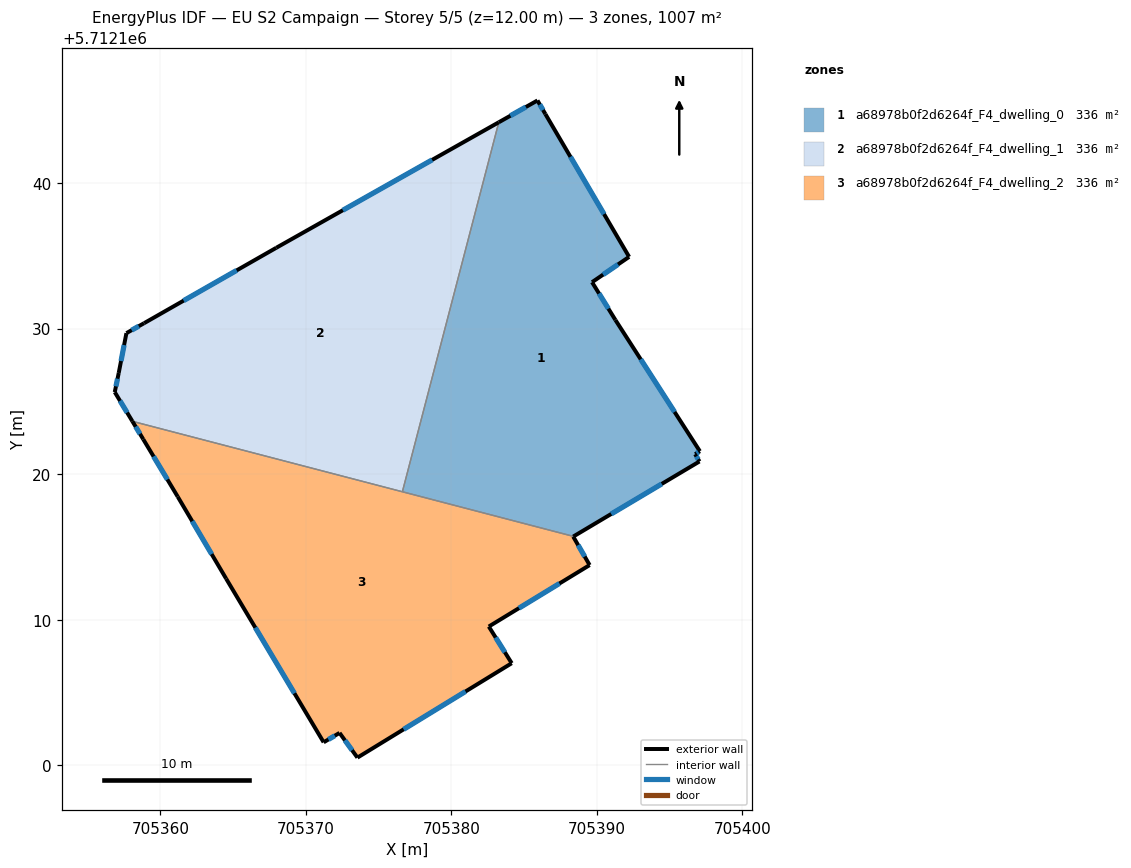
=== STOREY PLAN SPEC (per zone: floor XY polygon, exterior-wall plan segments, windows/doors) ===
zone 1: a68978b0f2d6264f_F4_dwelling_0  (335.7 m²)
  floor: (705397.05, 5712120.87) (705396.75, 5712121.37) (705397.07, 5712121.58) (705391.27, 5712130.59) (705389.67, 5712133.19) (705392.21, 5712134.93) (705386.46, 5712144.74) (705385.92, 5712145.68) (705383.26, 5712144.18) (705376.63, 5712118.79) (705388.39, 5712115.72)
  exterior wall: (705386.46, 5712144.74) – (705392.21, 5712134.93)  [11.4 m]
    window: (705388.18, 5712141.81) – (705390.49, 5712137.87)  [5.5 m²]
  exterior wall: (705392.21, 5712134.93) – (705389.67, 5712133.19)  [3.1 m]
    window: (705391.45, 5712134.41) – (705390.43, 5712133.71)  [1.5 m²]
  exterior wall: (705389.67, 5712133.19) – (705391.27, 5712130.59)  [3.1 m]
    window: (705390.15, 5712132.41) – (705390.79, 5712131.37)  [1.5 m²]
  exterior wall: (705391.27, 5712130.59) – (705397.07, 5712121.58)  [10.7 m]
    window: (705393.01, 5712127.90) – (705395.34, 5712124.28)  [5.2 m²]
  exterior wall: (705397.07, 5712121.58) – (705396.75, 5712121.37)  [0.4 m]
    window: (705396.98, 5712121.52) – (705396.85, 5712121.43)  [0.2 m²]
  exterior wall: (705396.75, 5712121.37) – (705397.05, 5712120.87)  [0.6 m]
    window: (705396.84, 5712121.22) – (705396.96, 5712121.02)  [0.3 m²]
  exterior wall: (705397.05, 5712120.87) – (705388.39, 5712115.72)  [10.1 m]
    window: (705394.46, 5712119.33) – (705390.98, 5712117.26)  [4.9 m²]
  exterior wall: (705383.26, 5712144.18) – (705385.92, 5712145.68)  [3.1 m]
    window: (705384.05, 5712144.63) – (705385.12, 5712145.23)  [1.5 m²]
  exterior wall: (705385.92, 5712145.68) – (705386.46, 5712144.74)  [1.1 m]
    window: (705386.08, 5712145.40) – (705386.30, 5712145.02)  [0.5 m²]
  interior walls: 2
zone 2: a68978b0f2d6264f_F4_dwelling_1  (335.7 m²)
  floor: (705376.63, 5712118.79) (705383.26, 5712144.18) (705367.96, 5712135.55) (705358.89, 5712130.38) (705357.67, 5712129.69) (705357.14, 5712126.95) (705356.87, 5712125.64) (705358.08, 5712123.63)
  exterior wall: (705358.08, 5712123.63) – (705356.87, 5712125.64)  [2.3 m]
    window: (705357.72, 5712124.23) – (705357.23, 5712125.04)  [1.1 m²]
  exterior wall: (705356.87, 5712125.64) – (705357.14, 5712126.95)  [1.3 m]
    window: (705356.95, 5712126.03) – (705357.06, 5712126.56)  [0.6 m²]
  exterior wall: (705357.14, 5712126.95) – (705357.67, 5712129.69)  [2.8 m]
    window: (705357.30, 5712127.77) – (705357.51, 5712128.87)  [1.3 m²]
  exterior wall: (705357.67, 5712129.69) – (705358.89, 5712130.38)  [1.4 m]
    window: (705358.03, 5712129.90) – (705358.52, 5712130.17)  [0.7 m²]
  exterior wall: (705358.89, 5712130.38) – (705367.96, 5712135.55)  [10.5 m]
    window: (705361.60, 5712131.93) – (705365.25, 5712134.00)  [5.0 m²]
  exterior wall: (705367.96, 5712135.55) – (705383.26, 5712144.18)  [17.6 m]
    window: (705372.54, 5712138.14) – (705378.68, 5712141.60)  [8.5 m²]
  interior walls: 2
zone 3: a68978b0f2d6264f_F4_dwelling_2  (335.7 m²)
  floor: (705384.15, 5712107.01) (705382.57, 5712109.53) (705389.50, 5712113.75) (705388.37, 5712115.71) (705388.39, 5712115.72) (705358.08, 5712123.63) (705358.83, 5712122.40) (705361.19, 5712118.45) (705364.52, 5712112.82) (705371.22, 5712101.58) (705372.31, 5712102.22) (705373.54, 5712100.52)
  exterior wall: (705382.57, 5712109.53) – (705384.15, 5712107.01)  [3.0 m]
    window: (705383.04, 5712108.77) – (705383.67, 5712107.76)  [1.4 m²]
  exterior wall: (705384.15, 5712107.01) – (705373.54, 5712100.52)  [12.4 m]
    window: (705380.97, 5712105.07) – (705376.72, 5712102.46)  [6.0 m²]
  exterior wall: (705373.54, 5712100.52) – (705372.31, 5712102.22)  [2.1 m]
    window: (705373.18, 5712101.03) – (705372.68, 5712101.71)  [1.0 m²]
  exterior wall: (705372.31, 5712102.22) – (705371.22, 5712101.58)  [1.3 m]
    window: (705371.99, 5712102.03) – (705371.55, 5712101.77)  [0.6 m²]
  exterior wall: (705371.22, 5712101.58) – (705364.52, 5712112.82)  [13.1 m]
    window: (705369.22, 5712104.94) – (705366.53, 5712109.45)  [6.3 m²]
  exterior wall: (705364.52, 5712112.82) – (705361.19, 5712118.45)  [6.5 m]
    window: (705363.53, 5712114.51) – (705362.19, 5712116.77)  [3.2 m²]
  exterior wall: (705361.19, 5712118.45) – (705358.83, 5712122.40)  [4.6 m]
    window: (705360.49, 5712119.63) – (705359.54, 5712121.22)  [2.2 m²]
  exterior wall: (705358.83, 5712122.40) – (705358.08, 5712123.63)  [1.4 m]
    window: (705358.60, 5712122.77) – (705358.30, 5712123.26)  [0.7 m²]
  exterior wall: (705388.39, 5712115.72) – (705388.37, 5712115.71)  [0.0 m]
  exterior wall: (705388.37, 5712115.71) – (705389.50, 5712113.75)  [2.3 m]
    window: (705388.71, 5712115.12) – (705389.16, 5712114.34)  [1.1 m²]
  exterior wall: (705389.50, 5712113.75) – (705382.57, 5712109.53)  [8.1 m]
    window: (705387.43, 5712112.49) – (705384.65, 5712110.79)  [3.9 m²]
  interior walls: 2

=== DERIVED (storey summary) ===
Building: EU S2 Campaign
Storey: 5 of 5  (floor level z = 12.00 m)
Storey gross floor area: 1007.0 m²
Zones on this storey: 3
  - a68978b0f2d6264f_F4_dwelling_0: floor 335.7 m²; exterior wall 43.4 m (130.2 m²); 9 window(s) 21.0 m²; WWR 16.1%
  - a68978b0f2d6264f_F4_dwelling_1: floor 335.7 m²; exterior wall 35.9 m (107.6 m²); 6 window(s) 17.3 m²; WWR 16.1%
  - a68978b0f2d6264f_F4_dwelling_2: floor 335.7 m²; exterior wall 54.8 m (164.5 m²); 10 window(s) 26.5 m²; WWR 16.1%
Zone adjacency (shared interzone walls):
  - a68978b0f2d6264f_F4_dwelling_0 ↔ a68978b0f2d6264f_F4_dwelling_1
  - a68978b0f2d6264f_F4_dwelling_0 ↔ a68978b0f2d6264f_F4_dwelling_2
  - a68978b0f2d6264f_F4_dwelling_1 ↔ a68978b0f2d6264f_F4_dwelling_2